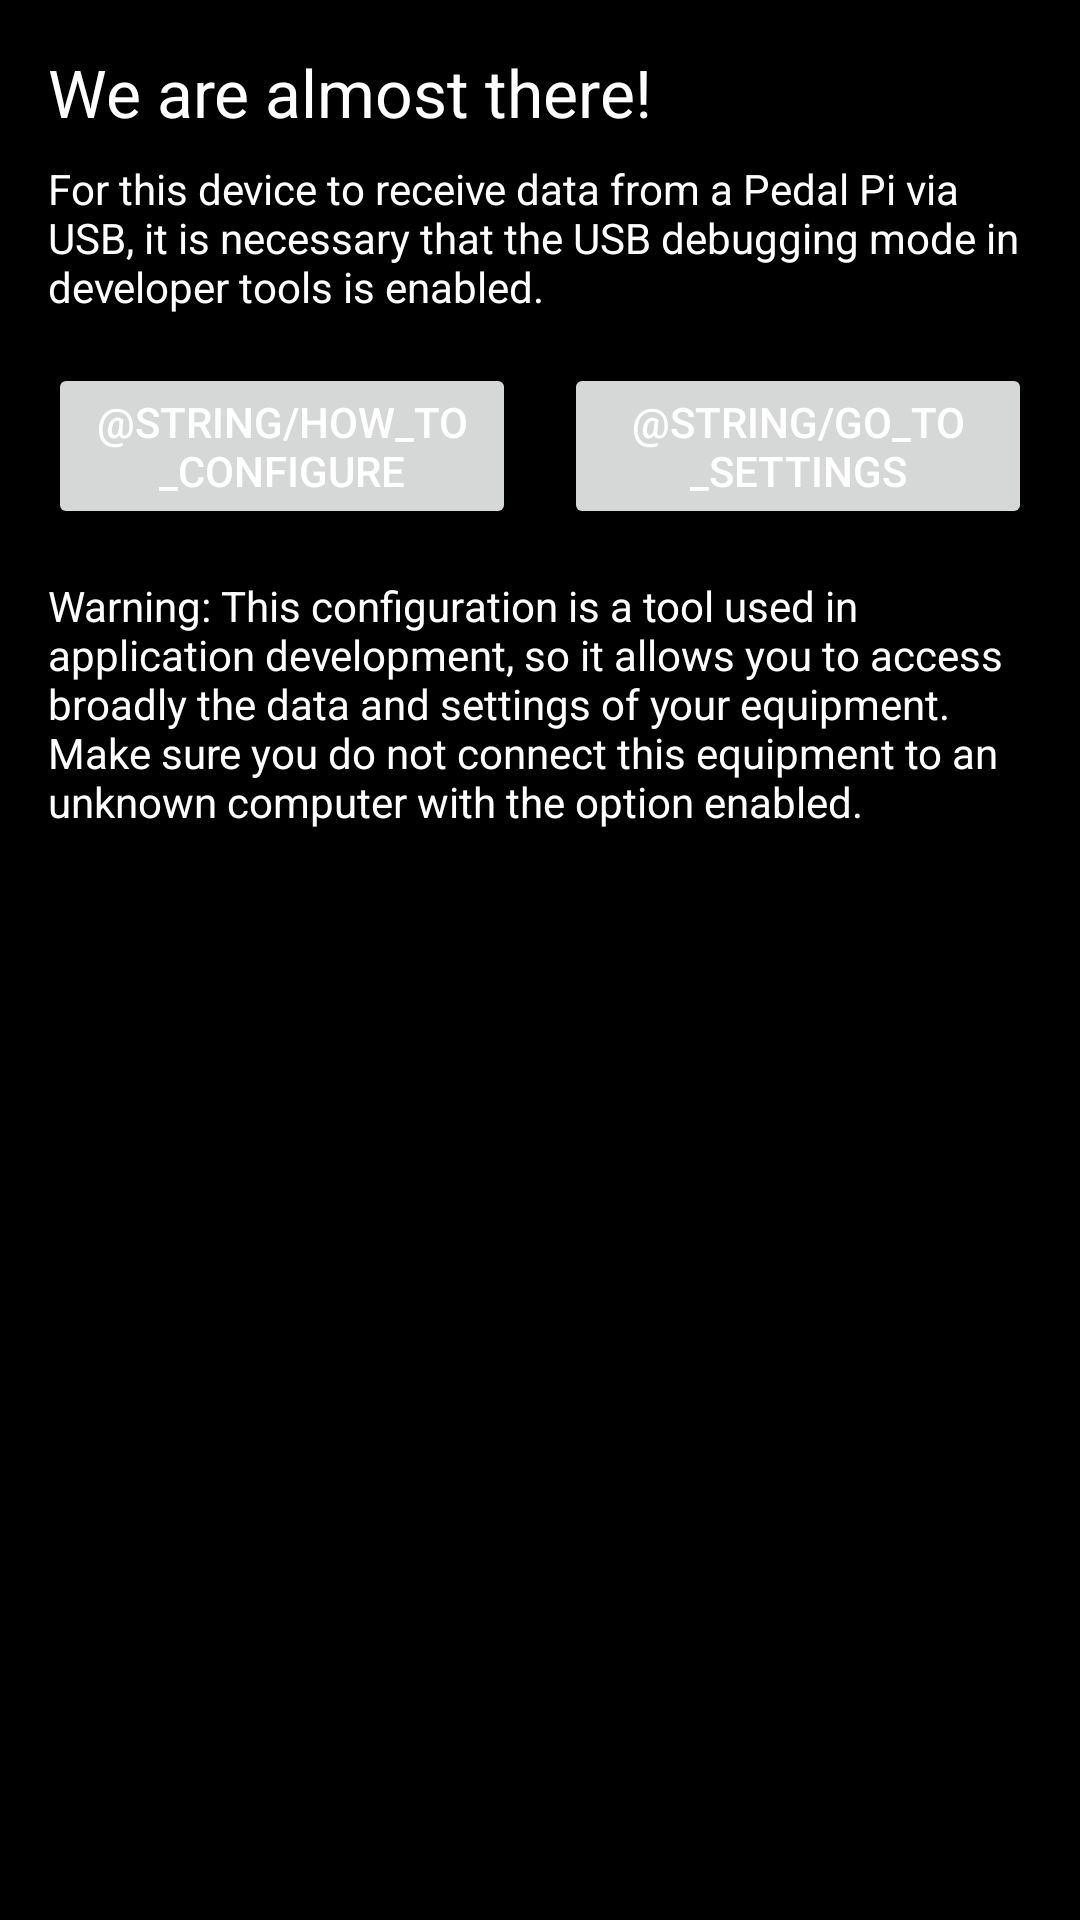

The Android layout XML behind this screen, and the referenced resources:
<!-- AndroidManifest.xml: application theme AppTheme -->
<!-- res/layout/activity_configure_helper.xml -->
<?xml version="1.0" encoding="utf-8"?>
<android.support.constraint.ConstraintLayout xmlns:android="http://schemas.android.com/apk/res/android"
    xmlns:app="http://schemas.android.com/apk/res-auto"
    xmlns:tools="http://schemas.android.com/tools"
    android:layout_width="match_parent"
    android:layout_height="match_parent">

    <TextView
        android:id="@+id/configureHelperTitle"
        android:layout_width="0dp"
        android:layout_height="wrap_content"
        android:layout_marginEnd="16dp"
        android:layout_marginLeft="16dp"
        android:layout_marginRight="16dp"
        android:layout_marginStart="16dp"
        android:layout_marginTop="16dp"
        android:text="@string/configureHelperTitle"
        android:textAppearance="@style/TextAppearance.AppCompat.Large"
        app:layout_constraintEnd_toEndOf="parent"
        app:layout_constraintStart_toStartOf="parent"
        app:layout_constraintTop_toTopOf="parent" />

    <TextView
        android:id="@+id/configureHelperJustification"
        android:layout_width="0dp"
        android:layout_height="wrap_content"
        android:layout_marginEnd="16dp"
        android:layout_marginLeft="16dp"
        android:layout_marginRight="16dp"
        android:layout_marginStart="16dp"
        android:layout_marginTop="8dp"
        android:text="@string/configureHelperJustification"
        app:layout_constraintEnd_toEndOf="parent"
        app:layout_constraintStart_toStartOf="parent"
        app:layout_constraintTop_toBottomOf="@+id/configureHelperTitle" />

    <Button
        android:id="@+id/configureHelperButtonDocumentation"
        android:layout_width="0dp"
        android:layout_height="wrap_content"
        android:layout_marginEnd="8dp"
        android:layout_marginStart="16dp"
        android:layout_marginLeft="16dp"
        android:layout_marginRight="8dp"
        android:layout_marginTop="16dp"
        android:text="@string/how_to_configure"
        app:layout_constraintEnd_toStartOf="@+id/configureHelperButtonSettings"
        app:layout_constraintHorizontal_bias="0.5"
        app:layout_constraintStart_toStartOf="parent"
        app:layout_constraintTop_toBottomOf="@+id/configureHelperJustification" />

    <Button
        android:id="@+id/configureHelperButtonSettings"
        android:layout_width="0dp"
        android:layout_height="wrap_content"
        android:layout_marginEnd="16dp"
        android:layout_marginStart="8dp"
        android:layout_marginLeft="8dp"
        android:layout_marginRight="16dp"
        android:layout_marginTop="16dp"
        android:text="@string/go_to_settings"
        app:layout_constraintEnd_toEndOf="parent"
        app:layout_constraintHorizontal_bias="0.5"
        app:layout_constraintStart_toEndOf="@+id/configureHelperButtonDocumentation"
        app:layout_constraintTop_toBottomOf="@+id/configureHelperJustification" />

    <TextView
        android:id="@+id/configureHelperWarning"
        android:layout_width="0dp"
        android:layout_height="wrap_content"
        android:layout_marginEnd="16dp"
        android:layout_marginStart="16dp"
        android:layout_marginTop="16dp"
        android:layout_marginLeft="16dp"
        android:layout_marginRight="16dp"
        android:text="@string/configureHelperWarning"
        app:layout_constraintEnd_toEndOf="parent"
        app:layout_constraintStart_toStartOf="parent"
        app:layout_constraintTop_toBottomOf="@+id/configureHelperButtonSettings" />

</android.support.constraint.ConstraintLayout>
<!-- resources referenced by this layout -->
<resources>
  <string name="configureHelperJustification">For this device to receive data from a Pedal Pi via USB, it is necessary that the USB debugging mode in developer tools is enabled.</string>
  <string name="configureHelperTitle">We are almost there!</string>
  <string name="configureHelperWarning">Warning: This configuration is a tool used in application development, so it allows you to access broadly the data and settings of your equipment. Make sure you do not connect this equipment to an unknown computer with the option enabled.</string>
  <string name="go_to_settings">Ir para Configurações</string>
  <string name="how_to_configure">Como habilitar?</string>
  <style name="AppTheme" parent="Theme.AppCompat.Light.DarkActionBar">
          
          <item name="android:windowNoTitle">true</item>
          
          <item name="android:windowFullscreen">true</item>
          <item name="android:windowContentOverlay">@null</item>
  
          <item name="colorPrimary">@color/colorPrimary</item>
          <item name="colorPrimaryDark">@color/colorPrimaryDark</item>
          <item name="colorAccent">@color/colorAccent</item>
          <item name="android:background">@color/colorBackgroundDark</item>
          <item name="android:textColor">@color/textColorDark</item>
  
      </style>
  <color name="colorPrimary">#3F51B5</color>
  <color name="colorPrimaryDark">#303F9F</color>
  <color name="colorAccent">#FF4081</color>
  <color name="colorBackgroundDark">#000</color>
  <color name="textColorDark">#FFF</color>
</resources>
